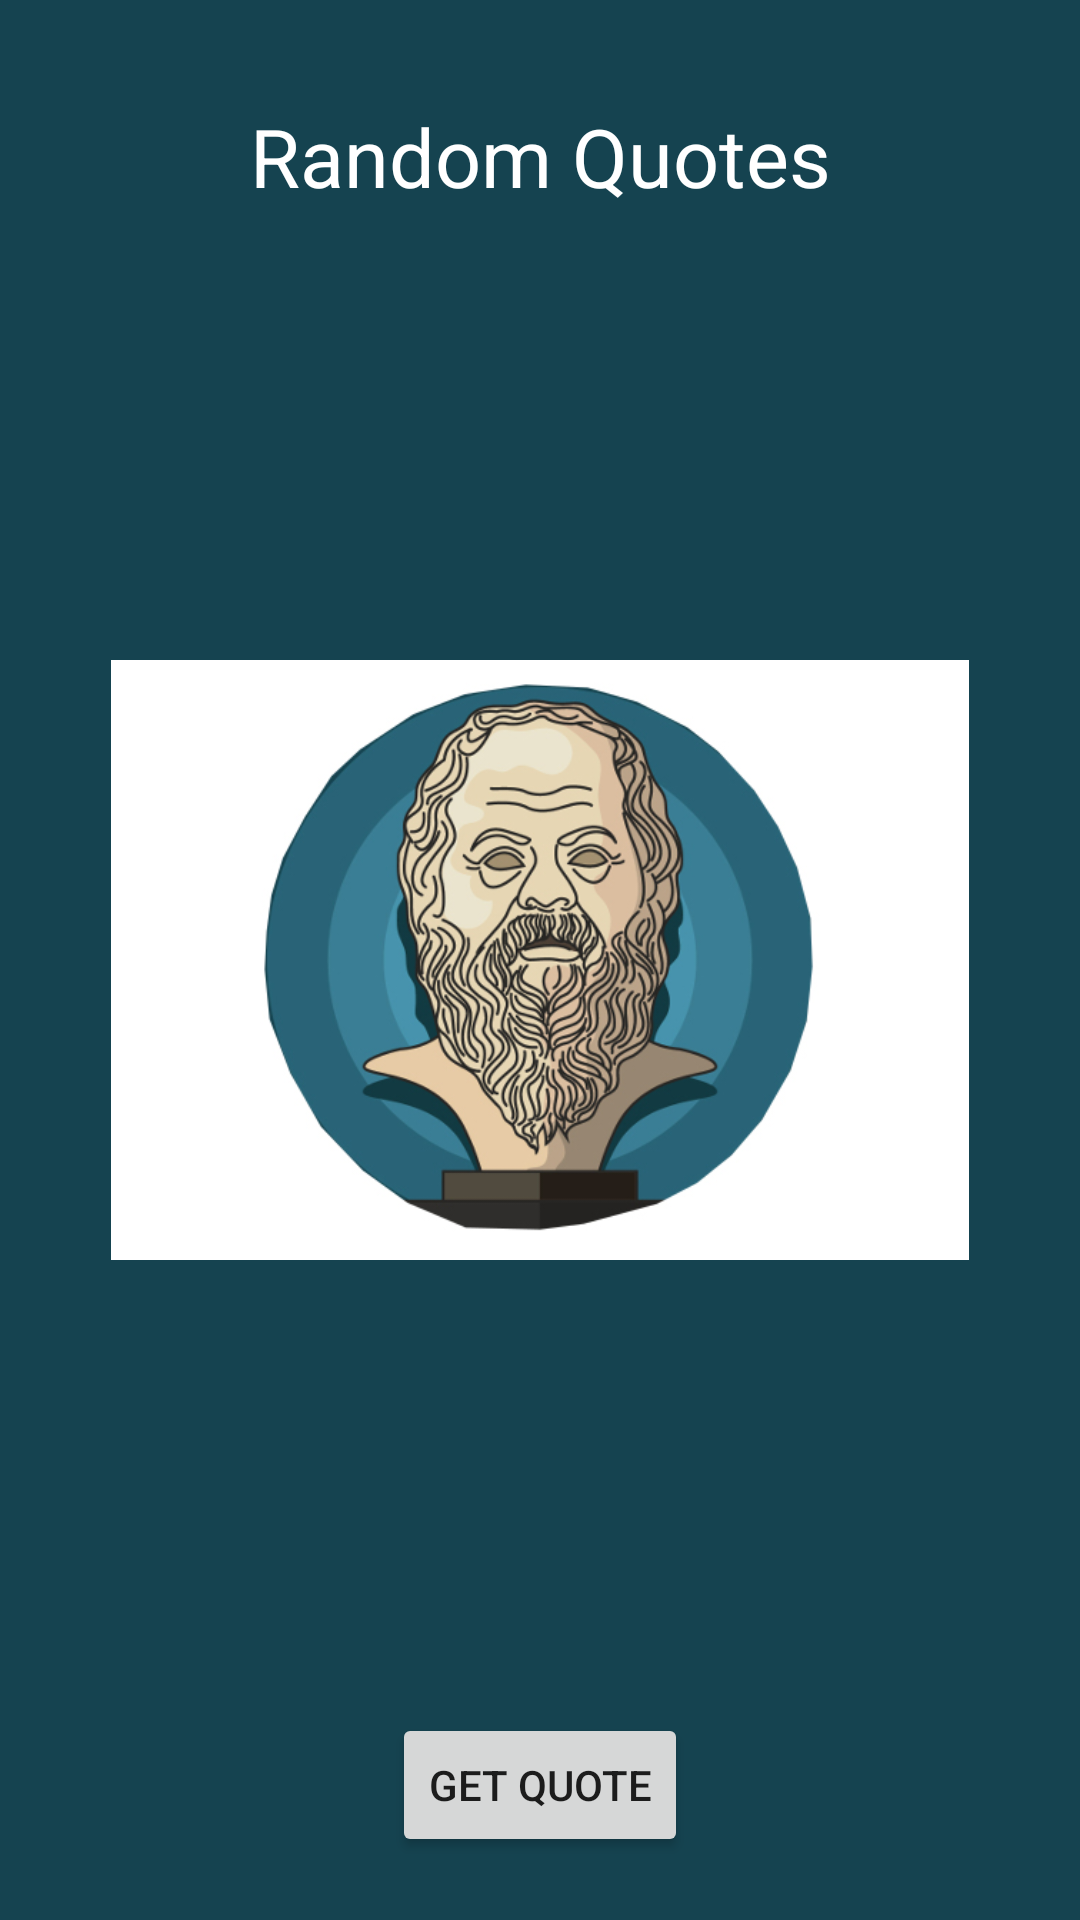

Here is an Android app screen rendered from its layout file. Give the layout XML and the strings, colors and styles it references.
<!-- AndroidManifest.xml: application theme AppTheme -->
<!-- res/layout/main.xml -->
<?xml version="1.0" encoding="utf-8"?>
<RelativeLayout xmlns:android="http://schemas.android.com/apk/res/android"
    xmlns:app="http://schemas.android.com/apk/res-auto"
    xmlns:tools="http://schemas.android.com/tools"
    android:orientation="vertical"
    android:layout_width="match_parent"
    android:layout_height="match_parent"
    android:background="#154350"
    tools:context="org.pctechtips.george.randomquotes.MainActivity">

    <TextView
        android:layout_width="match_parent"
        android:layout_height="wrap_content"
        android:text="Random Quotes"
        android:textColor="#fff"
        android:textSize="27dp"
        android:textAlignment="center"
        android:id="@+id/main_title"
        android:layout_marginTop="34dp"
        android:layout_alignParentTop="true"
        android:layout_alignParentLeft="true"
        android:layout_alignParentStart="true" />

    <ImageView
        android:layout_width="match_parent"
        android:layout_height="200dp"
        android:src="@drawable/vector_socrates1"
        android:id="@+id/main_image"
        android:layout_centerVertical="true"
        android:layout_alignParentLeft="true"
        android:layout_alignParentStart="true" />

    <Button
        android:id="@+id/get_quote_btn"
        android:layout_width="wrap_content"
        android:layout_height="wrap_content"
        android:text="get quote"
        android:layout_alignParentBottom="true"
        android:layout_centerHorizontal="true"
        android:layout_marginBottom="21dp" />

</RelativeLayout>
<!-- resources referenced by this layout -->
<resources>
  <!-- drawable vector_socrates1: jpg bitmap (drawable, 105823 bytes) -->
  <style name="AppTheme" parent="Theme.AppCompat.Light.NoActionBar">
          
          <item name="colorPrimary">@color/colorPrimary</item>
          <item name="colorPrimaryDark">@color/colorPrimaryDark</item>
          <item name="colorAccent">@color/colorAccent</item>
          <item name="android:windowFullscreen">true</item>
      </style>
  <!-- not gathered from this repository: default colours our renderer supplied (Android Studio template values) -->
  <color name="colorPrimary">#FF6200EE</color>
  <color name="colorPrimaryDark">#FF3700B3</color>
  <color name="colorAccent">#FF03DAC5</color>
</resources>
